2-way image classification set "data" from GitHub (An-Yan-d/which_is_natural); label vocabulary: natural, artificial.

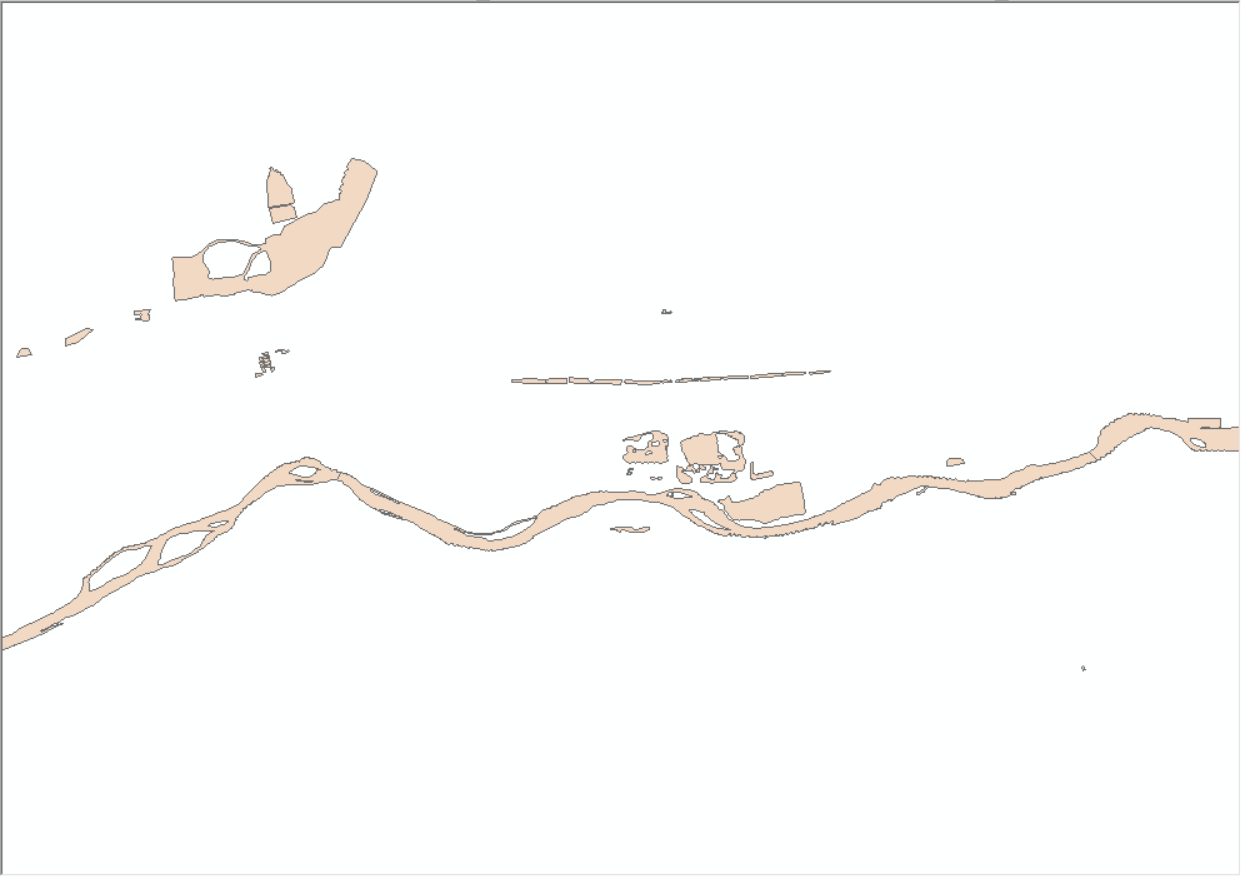
Label: natural

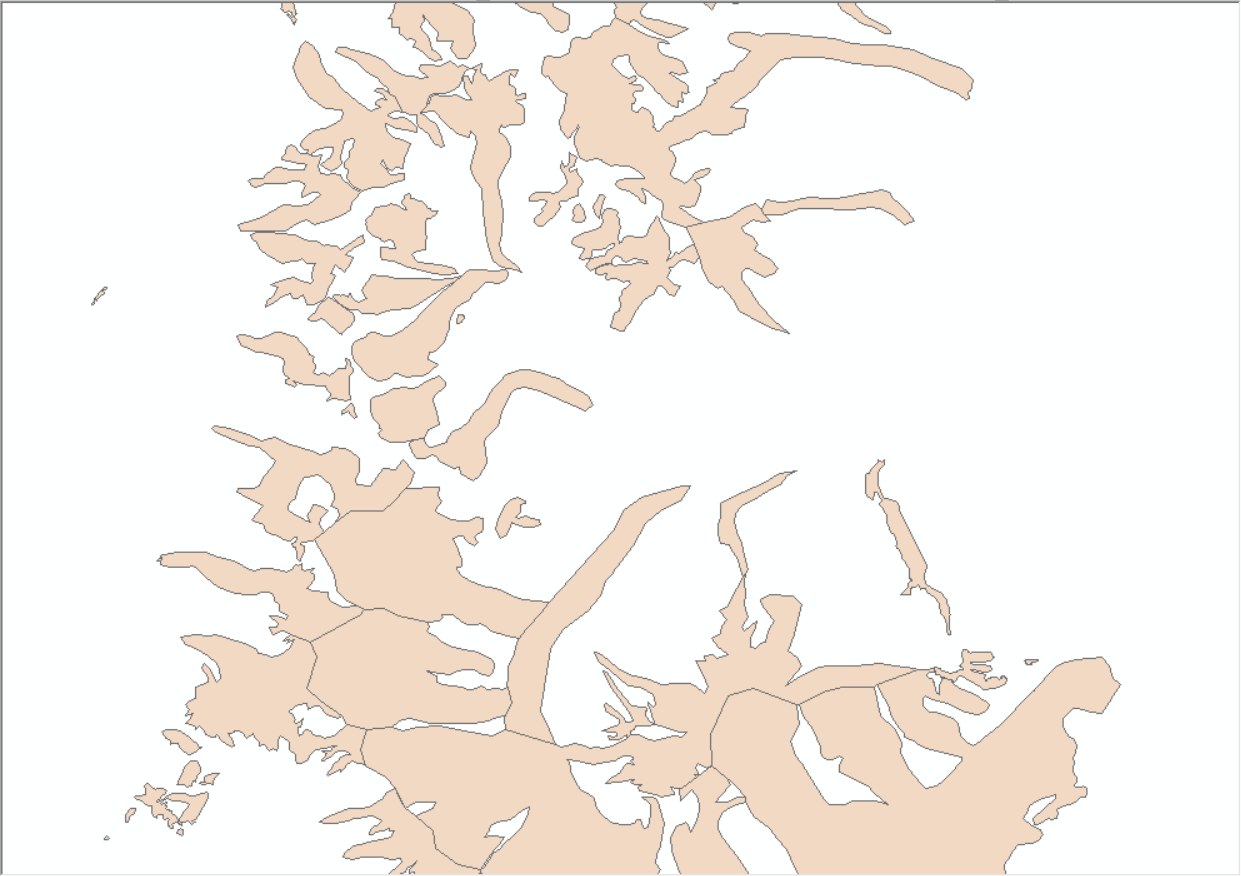
Label: natural

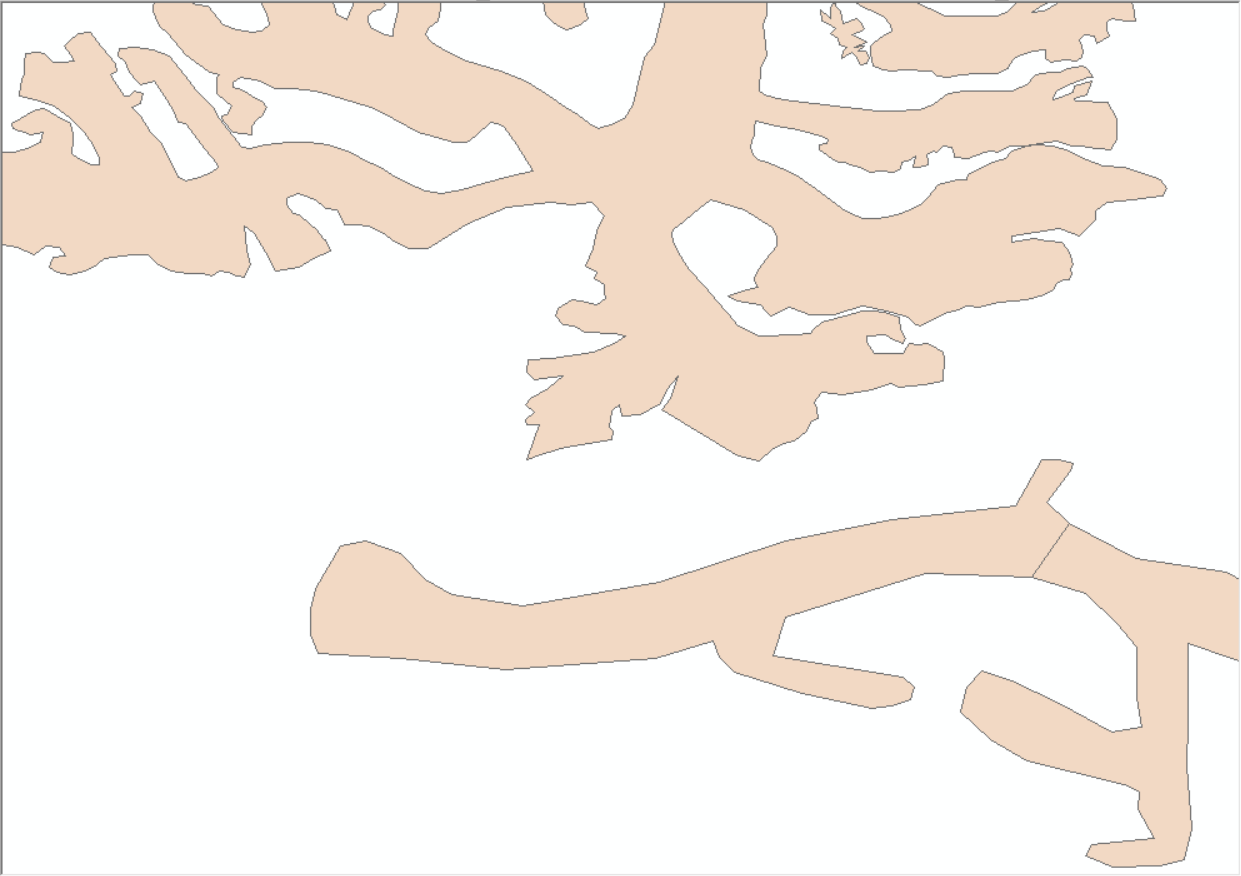
Label: natural

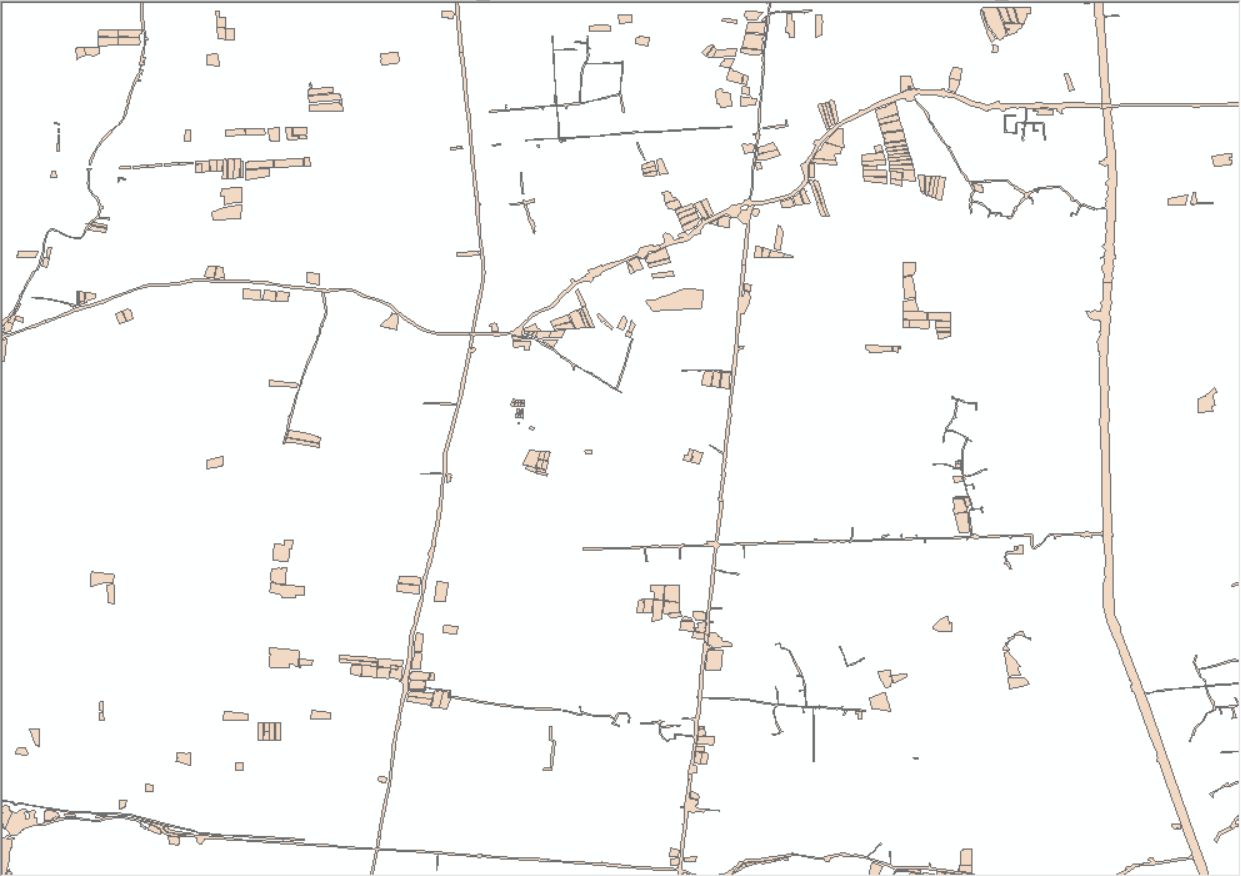
Label: artificial

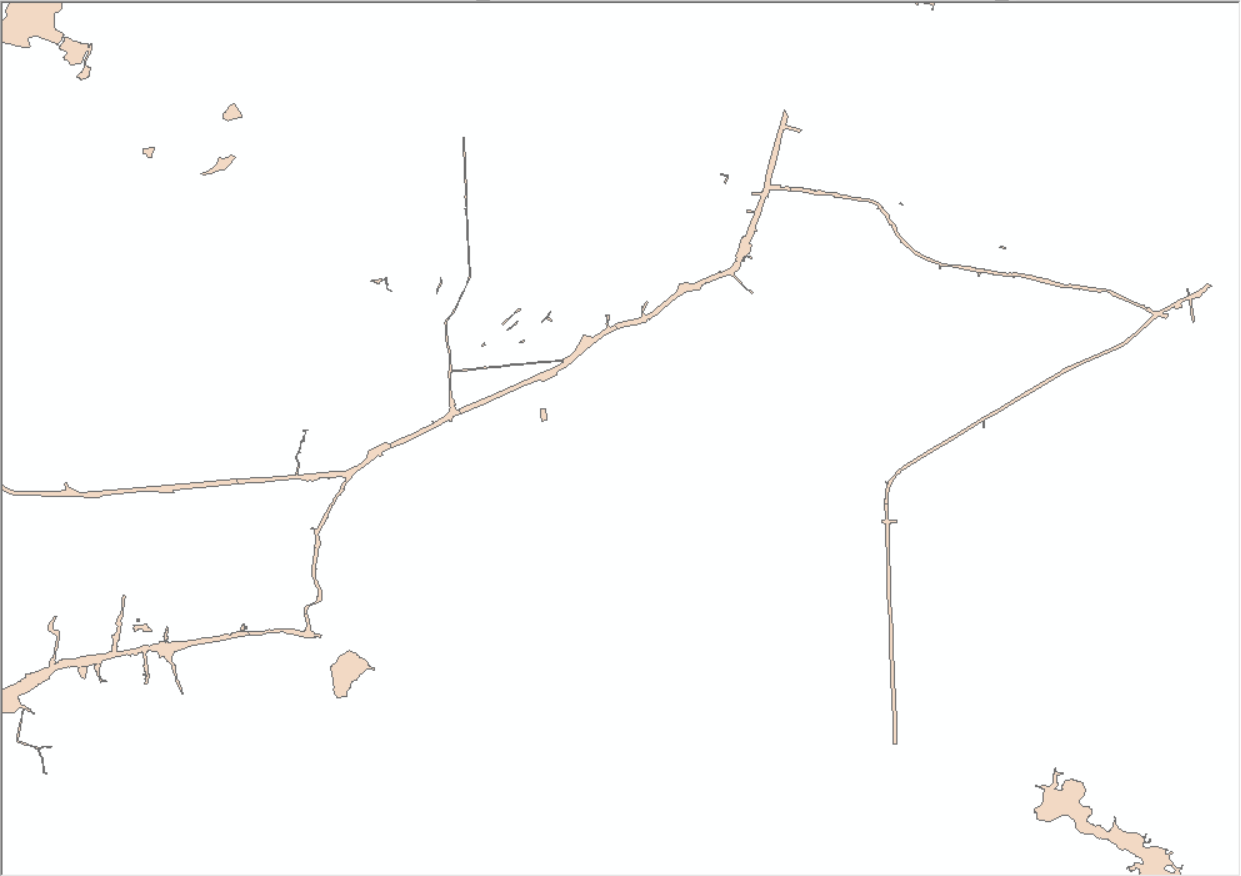
Label: artificial

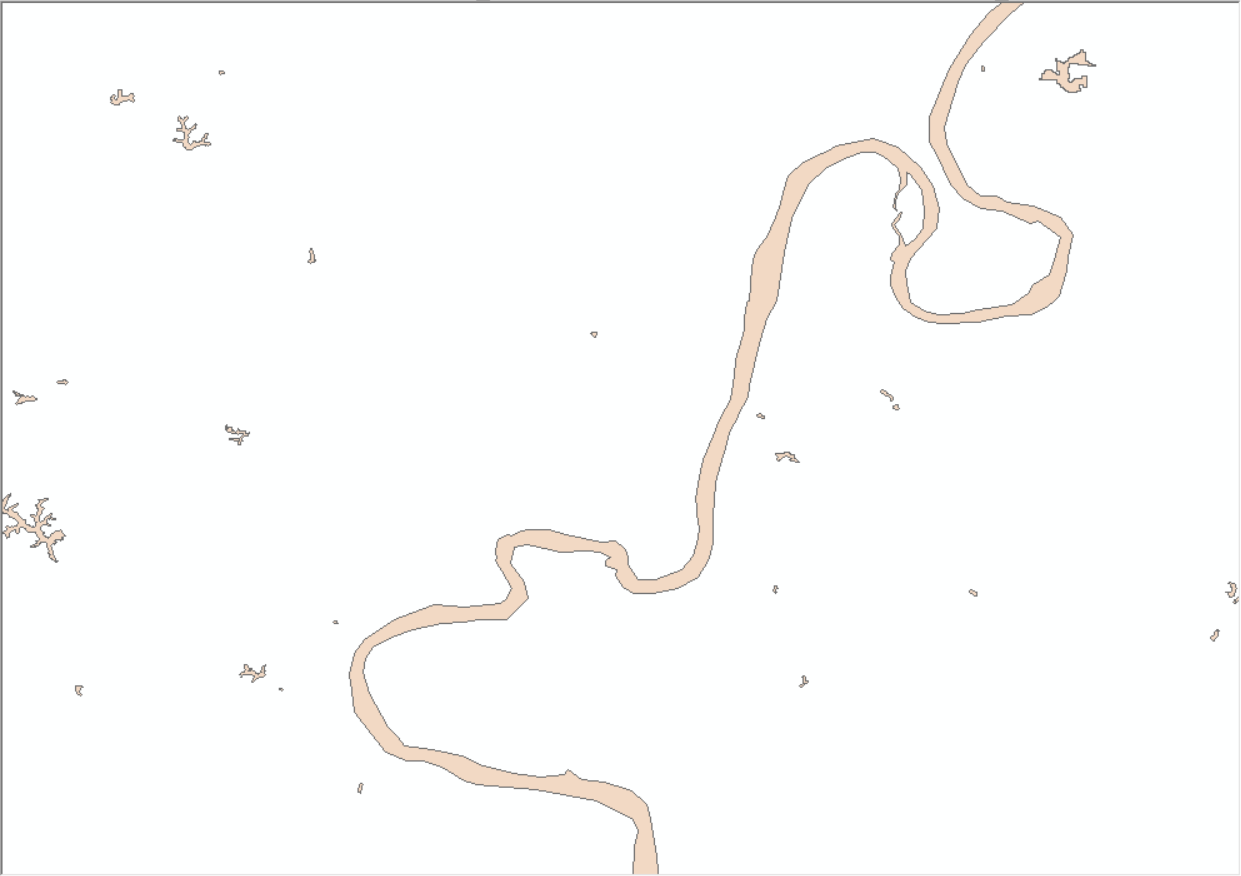
Label: natural
